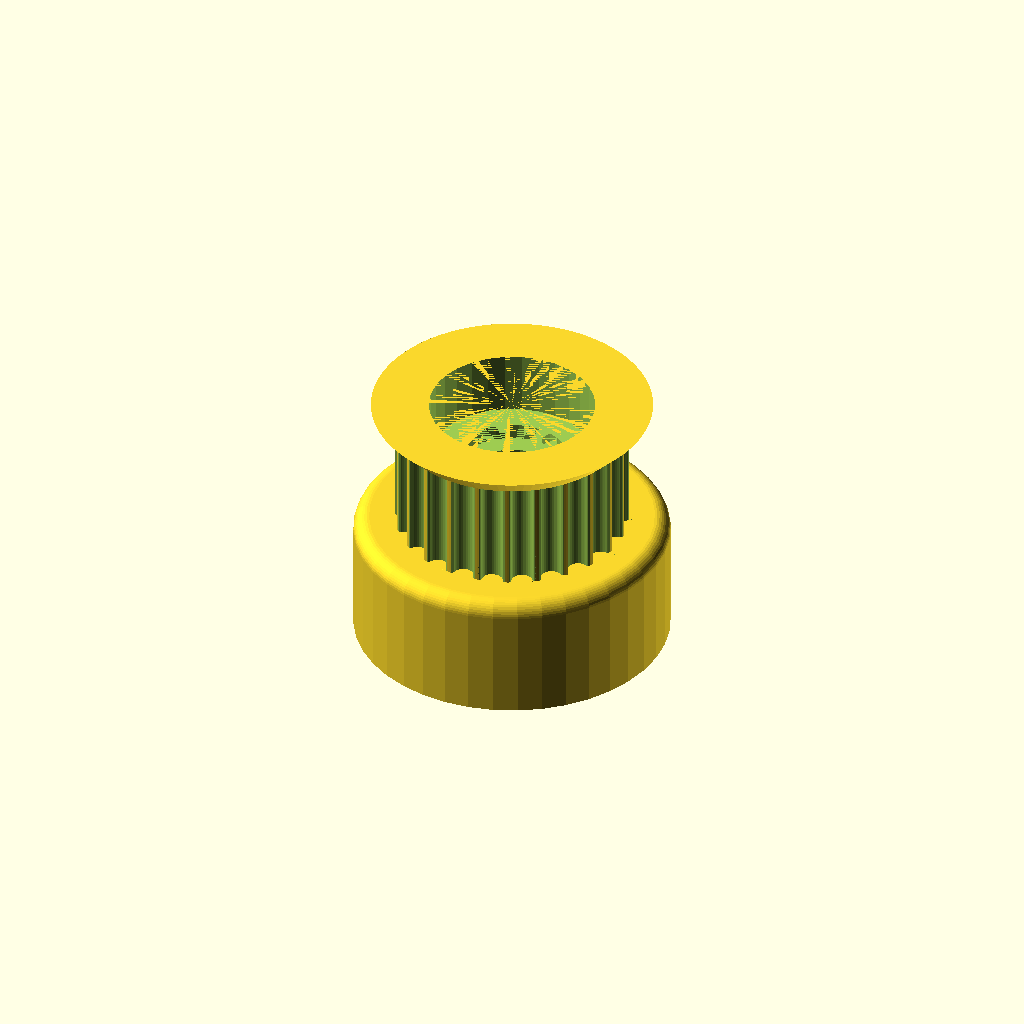
Cell 1: the model at its default parameters.
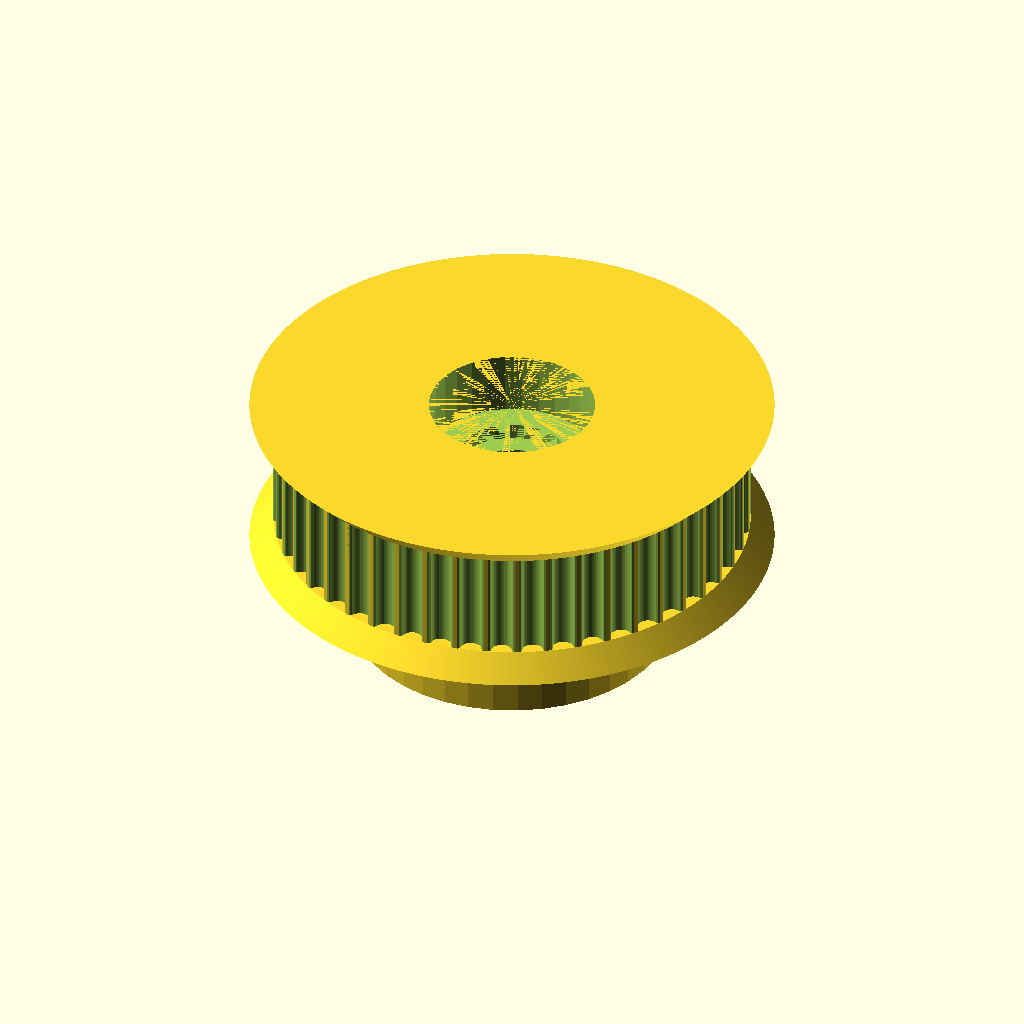
Cell 2 — teeth set to 48, the other parameters unchanged.
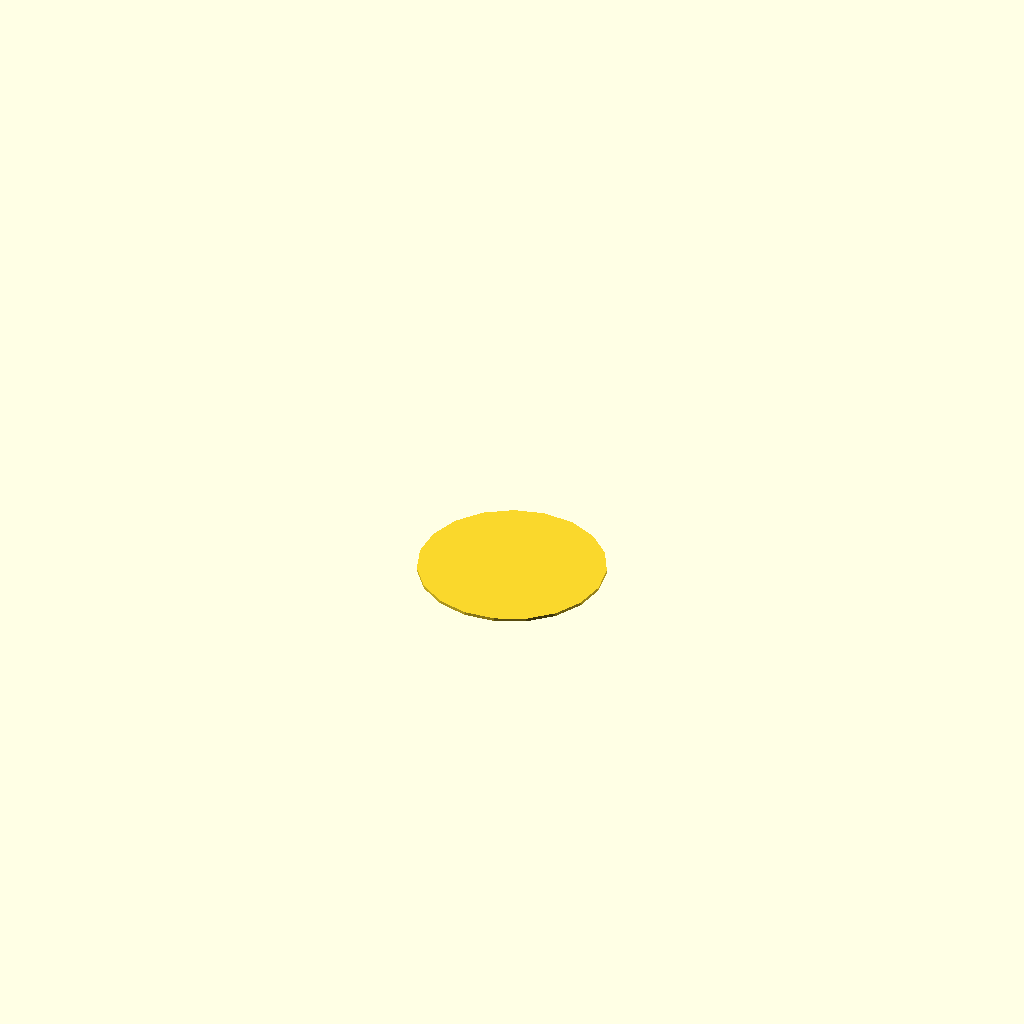
Cell 3: the same model with profile = 24.
All cells are drawn from one camera (rotation 55°, 0°, 25°, orthographic, colour scheme Cornfield), so only the parameter changes between them.
OpenSCAD source file smallReturnPulley.scad:
// Parametric Pulley with multiple belt profiles
// by droftarts January 2012

// Based on pulleys by:
// http://www.thingiverse.com/thing:11256 by me!
// https://github.com/prusajr/PrusaMendel by Josef Prusa
// http://www.thingiverse.com/thing:3104 by GilesBathgate
// http://www.thingiverse.com/thing:2079 by nophead

// dxf tooth data from http://oem.cadregister.com/asp/PPOW_Entry.asp?company=915217&elementID=07807803/METRIC/URETH/WV0025/F
// pulley diameter checked and modelled from data at http://www.sdp-si.com/D265/HTML/D265T016.html

/**
 * @name Pulley
 * @category Printed
 * @using 1 x m3 nut, normal or nyloc
 * @using 1 x m3x10 set screw or 1 x m3x8 grub screw
 */


// tuneable constants

teeth = 24;			// Number of teeth, standard Mendel T5 belt = 8, gives Outside Diameter of 11.88mm
profile = 12;		// 1=MXL 2=40DP 3=XL 4=H 5=T2.5 6=T5 7=T10 8=AT5 9=HTD_3mm 10=HTD_5mm 11=HTD_8mm 12=GT2_2mm 13=GT2_3mm 14=GT2_5mm

motor_shaft = 3.5;	// NEMA17 motor shaft exact diameter = 5
m3_dia = 3.2;		// 3mm hole diameter
m3_nut_hex = 1;		// 1 for hex, 0 for square nut
m3_nut_flats = 5.8;	// normal M3 hex nut exact width = 5.5
m3_nut_depth = 2.8;	// normal M3 hex nut exact depth = 2.4, nyloc = 4

//set to 1 for flange
retainer = 1;		// Belt retainer above teeth, 0 = No, 1 = Yes
retainer_ht = 1.5;	// height of retainer flange over pulley, standard = 1.5
idler = 1;			// Belt retainer below teeth, 0 = No, 1 = Yes
idler_ht = 1.5;		// height of idler flange over pulley, standard = 1.5

pulley_t_ht = 7;	// length of toothed part of pulley, standard = 12
pulley_b_ht = 8;		// pulley base height, standard = 8. Set to same as idler_ht if you want an idler but no pulley.
pulley_b_dia = 20;	// pulley base diameter, standard = 20
no_of_nuts = 0;		// number of captive nuts required, standard = 1
nut_angle = 90;		// angle between nuts, standard = 90
nut_shaft_distance = 1;	// distance between inner face of nut and shaft, can be negative.


//	********************************
//	** Scaling tooth for good fit **
//	********************************
/*	To improve fit of belt to pulley, set the following constant. Decrease or increase by 0.1mm at a time. We are modelling the *BELT* tooth here, not the tooth on the pulley. Increasing the number will *decrease* the pulley tooth size. Increasing the tooth width will also scale proportionately the tooth depth, to maintain the shape of the tooth, and increase how far into the pulley the tooth is indented. Can be negative */

additional_tooth_width = 0.2; //mm

//	If you need more tooth depth than this provides, adjust the following constant. However, this will cause the shape of the tooth to change.

additional_tooth_depth = 0; //mm

// calculated constants

nut_elevation = pulley_b_ht/2;
m3_nut_points = 2*((m3_nut_flats/2)/cos(30)); // This is needed for the nut trap

// The following set the pulley diameter for a given number of teeth

MXL_pulley_dia = tooth_spacing (2.032,0.254);
40DP_pulley_dia = tooth_spacing (2.07264,0.1778);
XL_pulley_dia = tooth_spacing (5.08,0.254);
H_pulley_dia = tooth_spacing (9.525,0.381);
T2_5_pulley_dia = tooth_spaceing_curvefit (0.7467,0.796,1.026);
T5_pulley_dia = tooth_spaceing_curvefit (0.6523,1.591,1.064);
T10_pulley_dia = tooth_spacing (10,0.93);
AT5_pulley_dia = tooth_spaceing_curvefit (0.6523,1.591,1.064);
HTD_3mm_pulley_dia = tooth_spacing (3,0.381);
HTD_5mm_pulley_dia = tooth_spacing (5,0.5715);
HTD_8mm_pulley_dia = tooth_spacing (8,0.6858);
GT2_2mm_pulley_dia = tooth_spacing (2,0.254);
GT2_3mm_pulley_dia = tooth_spacing (3,0.381);
GT2_5mm_pulley_dia = tooth_spacing (5,0.5715);


//checking for belt spacing
//belt & pulleys
beltWide = 6;
beltSpce = 16;
beltThic = 1.3;
beltToothDep = beltThic - 1.6;
pulleyDiam = 14;
pulleyShift = pulleyDiam/2+beltSpce/2;
bearingDep = 4;
//narrow rail width
narrRailWide = 20;
//wide rail width
wideRailWide = 40;
//bolt centreline spacing from rail (roller bearing rolling radius)
//(bearing+rail)-(rail)-(roller radius)
//roller full diameter
rollerDiam = 15.35;
railBearingRadius = 54-wideRailWide-(rollerDiam/2);
//
//belts();
//

// The following calls the pulley creation part, and passes the pulley diameter and tooth width to that module
difference() {
    rotate([0,0,0])union() {
        if ( profile == 1 ) { pulley ( "MXL" , MXL_pulley_dia , 0.508 , 1.321 ); }
        if ( profile == 2 ) { pulley ( "40 D.P." , 40DP_pulley_dia , 0.457 , 1.226 ); }
        if ( profile == 3 ) { pulley ( "XL" , XL_pulley_dia , 1.27, 3.051 ); }
        if ( profile == 4 ) { pulley ( "H" , H_pulley_dia ,1.905 , 5.359 ); }
        if ( profile == 5 ) { pulley ( "T2.5" , T2_5_pulley_dia , 0.7 , 1.678 ); }
        if ( profile == 6 ) { pulley ( "T5" , T5_pulley_dia , 1.19 , 3.264 ); }
        if ( profile == 7 ) { pulley ( "T10" , T10_pulley_dia , 2.5 , 6.13 ); }
        if ( profile == 8 ) { pulley ( "AT5" , AT5_pulley_dia , 1.19 , 4.268 ); }
        if ( profile == 9 ) { pulley ( "HTD 3mm" , HTD_3mm_pulley_dia , 1.289 , 2.27 ); }
        if ( profile == 10 ) { pulley ( "HTD 5mm" , HTD_5mm_pulley_dia , 2.199 , 3.781 ); }
        if ( profile == 11 ) { pulley ( "HTD 8mm" , HTD_8mm_pulley_dia , 3.607 , 6.603 ); }
        if ( profile == 12 ) { pulley ( "GT2 2mm" , GT2_2mm_pulley_dia , 0.764 , 1.494 ); }
        if ( profile == 13 ) { pulley ( "GT2 3mm" , GT2_3mm_pulley_dia , 1.169 , 2.31 ); }
        if ( profile == 14 ) { pulley ( "GT2 5mm" , GT2_5mm_pulley_dia , 1.969 , 3.952 ); }
        // layer for support of overhang
        translate([0,0,4])cylinder(h=0.2,d=12);
    }
    cylinder(h=4,d=10.5,$fn=30);
    translate([0,0,15.5-4+1])cylinder(h=4,d=10.5,$fn=30);
    translate([0,0,15.5-5+1])cylinder(h=1,d=7,$fn=30);
}
// Functions

function tooth_spaceing_curvefit (b,c,d)
	= ((c * pow(teeth,d)) / (b + pow(teeth,d))) * teeth ;

function tooth_spacing(tooth_pitch,pitch_line_offset)
	= (2*((teeth*tooth_pitch)/(3.14159265*2)-pitch_line_offset)) ;

// Main Module

module pulley( belt_type , pulley_OD , tooth_depth , tooth_width )
	{
	echo (str("Belt type = ",belt_type,"; Number of teeth = ",teeth,"; Pulley Outside Diameter = ",pulley_OD,"mm "));
	tooth_distance_from_centre = sqrt( pow(pulley_OD/2,2) - pow((tooth_width+additional_tooth_width)/2,2));
	tooth_width_scale = (tooth_width + additional_tooth_width ) / tooth_width;
	tooth_depth_scale = ((tooth_depth + additional_tooth_depth ) / tooth_depth) ;


//	************************************************************************
//	*** uncomment the following line if pulley is wider than puller base ***
//	************************************************************************

//	translate ([0,0, pulley_b_ht + pulley_t_ht + retainer_ht ]) rotate ([0,180,0])

	difference()
	 {	 
		union()
		{
			//base
	
			if ( pulley_b_ht < 2 ) { echo ("CAN'T DRAW PULLEY BASE, HEIGHT LESS THAN 2!!!"); } else {
				rotate_extrude($fn=pulley_b_dia*2)
				{
						square([pulley_b_dia/2-1,pulley_b_ht]);
						square([pulley_b_dia/2,pulley_b_ht-1]);
						translate([pulley_b_dia/2-1,pulley_b_ht-1]) circle(1);
				}
			}
	
		difference()
			{
			//shaft - diameter is outside diameter of pulley
			
			translate([0,0,pulley_b_ht]) 
			rotate ([0,0,360/(teeth*4)]) 
			cylinder(r=pulley_OD/2,h=pulley_t_ht, $fn=teeth*4);
	
			//teeth - cut out of shaft
		
			for(i=[1:teeth]) 
			rotate([0,0,i*(360/teeth)])
			translate([0,-tooth_distance_from_centre,pulley_b_ht -1]) 
			scale ([ tooth_width_scale , tooth_depth_scale , 1 ]) 
			{
			if ( profile == 1 ) { MXL();}
			if ( profile == 2 ) { 40DP();}
			if ( profile == 3 ) { XL();}
			if ( profile == 4 ) { H();}
			if ( profile == 5 ) { T2_5();}
			if ( profile == 6 ) { T5();}
			if ( profile == 7 ) { T10();}
			if ( profile == 8 ) { AT5();}
			if ( profile == 9 ) { HTD_3mm();}
			if ( profile == 10 ) { HTD_5mm();}
			if ( profile == 11 ) { HTD_8mm();}
			if ( profile == 12 ) { GT2_2mm();}
			if ( profile == 13 ) { GT2_3mm();}
			if ( profile == 14 ) { GT2_5mm();}
			}

			}
			
		//belt retainer / idler
		if ( retainer > 0 ) {translate ([0,0, pulley_b_ht + pulley_t_ht ]) 
		rotate_extrude($fn=teeth*4)  
		polygon([[0,0],[pulley_OD/2,0],[pulley_OD/2 + retainer_ht , retainer_ht],[0 , retainer_ht],[0,0]]);}
//        polygon([[0,0],[pulley_OD/2,0],[pulley_OD/2 + retainer_ht , retainer_ht],[pulley_OD/2 + retainer_ht , retainer_ht*2],[0 , retainer_ht*2],[0,0]]);}
		
		if ( idler > 0 ) {translate ([0,0, pulley_b_ht - idler_ht ]) 
		rotate_extrude($fn=teeth*4)  
		polygon([[0,0],[pulley_OD/2 + idler_ht,0],[pulley_OD/2 , idler_ht],[0 , idler_ht],[0,0]]);}
	
		}
	   
		//hole for motor shaft
		translate([0,0,-1])cylinder(r2=motor_shaft/2,r1=7/2,h=pulley_b_ht + pulley_t_ht + retainer_ht + 1,$fn=motor_shaft*4);
				
		//captive nut and grub screw holes
	
		if ( pulley_b_ht < m3_nut_flats ) { echo ("CAN'T DRAW CAPTIVE NUTS, HEIGHT LESS THAN NUT DIAMETER!!!"); } else {
		if ( (pulley_b_dia - motor_shaft)/2 < m3_nut_depth + 3 ) { echo ("CAN'T DRAW CAPTIVE NUTS, DIAMETER TOO SMALL FOR NUT DEPTH!!!"); } else {
	
		if(no_of_nuts>0){	
                    for(j=[1:no_of_nuts]) rotate([0,0,j*nut_angle])
			translate([0,0,nut_elevation])rotate([90,0,0])
	
			union()
			{
				//entrance
				translate([0,-pulley_b_ht/4-0.5,motor_shaft/2+m3_nut_depth/2+nut_shaft_distance]) cube([m3_nut_flats,pulley_b_ht/2+1,m3_nut_depth],center=true);
	
				//nut
				if ( m3_nut_hex > 0 )
					{
						// hex nut
						translate([0,0.25,motor_shaft/2+m3_nut_depth/2+nut_shaft_distance]) rotate([0,0,30]) cylinder(r=m3_nut_points/2,h=m3_nut_depth,center=true,$fn=6);
					} else {
						// square nut
						translate([0,0.25,motor_shaft/2+m3_nut_depth/2+nut_shaft_distance]) cube([m3_nut_flats,m3_nut_flats,m3_nut_depth],center=true);
					}
	
				//grub screw hole
				rotate([0,0,22.5])cylinder(r=m3_dia/2,h=pulley_b_dia/2+1,$fn=8);
			}
                    }
                        
		}}
	 }
	   
	}


// Tooth profile modules

module MXL()
	{
	linear_extrude(height=pulley_t_ht+2) polygon([[-0.660421,-0.5],[-0.660421,0],[-0.621898,0.006033],[-0.587714,0.023037],[-0.560056,0.049424],[-0.541182,0.083609],[-0.417357,0.424392],[-0.398413,0.458752],[-0.370649,0.48514],[-0.336324,0.502074],[-0.297744,0.508035],[0.297744,0.508035],[0.336268,0.502074],[0.370452,0.48514],[0.39811,0.458752],[0.416983,0.424392],[0.540808,0.083609],[0.559752,0.049424],[0.587516,0.023037],[0.621841,0.006033],[0.660421,0],[0.660421,-0.5]]);
	}

module 40DP()
	{
	linear_extrude(height=pulley_t_ht+2) polygon([[-0.612775,-0.5],[-0.612775,0],[-0.574719,0.010187],[-0.546453,0.0381],[-0.355953,0.3683],[-0.327604,0.405408],[-0.291086,0.433388],[-0.248548,0.451049],[-0.202142,0.4572],[0.202494,0.4572],[0.248653,0.451049],[0.291042,0.433388],[0.327609,0.405408],[0.356306,0.3683],[0.546806,0.0381],[0.574499,0.010187],[0.612775,0],[0.612775,-0.5]]);
	}

module XL()
	{
	linear_extrude(height=pulley_t_ht+2) polygon([[-1.525411,-1],[-1.525411,0],[-1.41777,0.015495],[-1.320712,0.059664],[-1.239661,0.129034],[-1.180042,0.220133],[-0.793044,1.050219],[-0.733574,1.141021],[-0.652507,1.210425],[-0.555366,1.254759],[-0.447675,1.270353],[0.447675,1.270353],[0.555366,1.254759],[0.652507,1.210425],[0.733574,1.141021],[0.793044,1.050219],[1.180042,0.220133],[1.239711,0.129034],[1.320844,0.059664],[1.417919,0.015495],[1.525411,0],[1.525411,-1]]);
	}

module H()
	{
	linear_extrude(height=pulley_t_ht+2) polygon([[-2.6797,-1],[-2.6797,0],[-2.600907,0.006138],[-2.525342,0.024024],[-2.45412,0.052881],[-2.388351,0.091909],[-2.329145,0.140328],[-2.277614,0.197358],[-2.234875,0.262205],[-2.202032,0.334091],[-1.75224,1.57093],[-1.719538,1.642815],[-1.676883,1.707663],[-1.62542,1.764693],[-1.566256,1.813112],[-1.500512,1.85214],[-1.4293,1.880997],[-1.353742,1.898883],[-1.274949,1.905021],[1.275281,1.905021],[1.354056,1.898883],[1.429576,1.880997],[1.500731,1.85214],[1.566411,1.813112],[1.625508,1.764693],[1.676919,1.707663],[1.719531,1.642815],[1.752233,1.57093],[2.20273,0.334091],[2.235433,0.262205],[2.278045,0.197358],[2.329455,0.140328],[2.388553,0.091909],[2.454233,0.052881],[2.525384,0.024024],[2.600904,0.006138],[2.6797,0],[2.6797,-1]]);
	}

module T2_5()
	{
	linear_extrude(height=pulley_t_ht+2) polygon([[-0.839258,-0.5],[-0.839258,0],[-0.770246,0.021652],[-0.726369,0.079022],[-0.529167,0.620889],[-0.485025,0.67826],[-0.416278,0.699911],[0.416278,0.699911],[0.484849,0.67826],[0.528814,0.620889],[0.726369,0.079022],[0.770114,0.021652],[0.839258,0],[0.839258,-0.5]]);
	}

module T5()
	{
	linear_extrude(height=pulley_t_ht+2) polygon([[-1.632126,-0.5],[-1.632126,0],[-1.568549,0.004939],[-1.507539,0.019367],[-1.450023,0.042686],[-1.396912,0.074224],[-1.349125,0.113379],[-1.307581,0.159508],[-1.273186,0.211991],[-1.246868,0.270192],[-1.009802,0.920362],[-0.983414,0.978433],[-0.949018,1.030788],[-0.907524,1.076798],[-0.859829,1.115847],[-0.80682,1.147314],[-0.749402,1.170562],[-0.688471,1.184956],[-0.624921,1.189895],[0.624971,1.189895],[0.688622,1.184956],[0.749607,1.170562],[0.807043,1.147314],[0.860055,1.115847],[0.907754,1.076798],[0.949269,1.030788],[0.9837,0.978433],[1.010193,0.920362],[1.246907,0.270192],[1.273295,0.211991],[1.307726,0.159508],[1.349276,0.113379],[1.397039,0.074224],[1.450111,0.042686],[1.507589,0.019367],[1.568563,0.004939],[1.632126,0],[1.632126,-0.5]]);
	}

module T10()
	{
	linear_extrude(height=pulley_t_ht+2) polygon([[-3.06511,-1],[-3.06511,0],[-2.971998,0.007239],[-2.882718,0.028344],[-2.79859,0.062396],[-2.720931,0.108479],[-2.651061,0.165675],[-2.590298,0.233065],[-2.539962,0.309732],[-2.501371,0.394759],[-1.879071,2.105025],[-1.840363,2.190052],[-1.789939,2.266719],[-1.729114,2.334109],[-1.659202,2.391304],[-1.581518,2.437387],[-1.497376,2.47144],[-1.408092,2.492545],[-1.314979,2.499784],[1.314979,2.499784],[1.408091,2.492545],[1.497371,2.47144],[1.581499,2.437387],[1.659158,2.391304],[1.729028,2.334109],[1.789791,2.266719],[1.840127,2.190052],[1.878718,2.105025],[2.501018,0.394759],[2.539726,0.309732],[2.59015,0.233065],[2.650975,0.165675],[2.720887,0.108479],[2.798571,0.062396],[2.882713,0.028344],[2.971997,0.007239],[3.06511,0],[3.06511,-1]]);
	}

module AT5()
	{
	linear_extrude(height=pulley_t_ht+2) polygon([[-2.134129,-0.75],[-2.134129,0],[-2.058023,0.005488],[-1.984595,0.021547],[-1.914806,0.047569],[-1.849614,0.082947],[-1.789978,0.127073],[-1.736857,0.179338],[-1.691211,0.239136],[-1.653999,0.305859],[-1.349199,0.959203],[-1.286933,1.054635],[-1.201914,1.127346],[-1.099961,1.173664],[-0.986896,1.18992],[0.986543,1.18992],[1.099614,1.173664],[1.201605,1.127346],[1.286729,1.054635],[1.349199,0.959203],[1.653646,0.305859],[1.690859,0.239136],[1.73651,0.179338],[1.789644,0.127073],[1.849305,0.082947],[1.914539,0.047569],[1.984392,0.021547],[2.057906,0.005488],[2.134129,0],[2.134129,-0.75]]);
	}

module HTD_3mm()
	{
	linear_extrude(height=pulley_t_ht+2) polygon([[-1.135062,-0.5],[-1.135062,0],[-1.048323,0.015484],[-0.974284,0.058517],[-0.919162,0.123974],[-0.889176,0.206728],[-0.81721,0.579614],[-0.800806,0.653232],[-0.778384,0.72416],[-0.750244,0.792137],[-0.716685,0.856903],[-0.678005,0.918199],[-0.634505,0.975764],[-0.586483,1.029338],[-0.534238,1.078662],[-0.47807,1.123476],[-0.418278,1.16352],[-0.355162,1.198533],[-0.289019,1.228257],[-0.22015,1.25243],[-0.148854,1.270793],[-0.07543,1.283087],[-0.000176,1.28905],[0.075081,1.283145],[0.148515,1.270895],[0.219827,1.252561],[0.288716,1.228406],[0.354879,1.19869],[0.418018,1.163675],[0.477831,1.123623],[0.534017,1.078795],[0.586276,1.029452],[0.634307,0.975857],[0.677809,0.91827],[0.716481,0.856953],[0.750022,0.792167],[0.778133,0.724174],[0.800511,0.653236],[0.816857,0.579614],[0.888471,0.206728],[0.919014,0.123974],[0.974328,0.058517],[1.048362,0.015484],[1.135062,0],[1.135062,-0.5]]);
	}

module HTD_5mm()
	{
	linear_extrude(height=pulley_t_ht+2) polygon([[-1.89036,-0.75],[-1.89036,0],[-1.741168,0.02669],[-1.61387,0.100806],[-1.518984,0.21342],[-1.467026,0.3556],[-1.427162,0.960967],[-1.398568,1.089602],[-1.359437,1.213531],[-1.310296,1.332296],[-1.251672,1.445441],[-1.184092,1.552509],[-1.108081,1.653042],[-1.024167,1.746585],[-0.932877,1.832681],[-0.834736,1.910872],[-0.730271,1.980701],[-0.62001,2.041713],[-0.504478,2.09345],[-0.384202,2.135455],[-0.259708,2.167271],[-0.131524,2.188443],[-0.000176,2.198511],[0.131296,2.188504],[0.259588,2.167387],[0.384174,2.135616],[0.504527,2.093648],[0.620123,2.04194],[0.730433,1.980949],[0.834934,1.911132],[0.933097,1.832945],[1.024398,1.746846],[1.108311,1.653291],[1.184308,1.552736],[1.251865,1.445639],[1.310455,1.332457],[1.359552,1.213647],[1.39863,1.089664],[1.427162,0.960967],[1.467026,0.3556],[1.518984,0.21342],[1.61387,0.100806],[1.741168,0.02669],[1.89036,0],[1.89036,-0.75]]);
	}

module HTD_8mm()
	{
	linear_extrude(height=pulley_t_ht+2) polygon([[-3.301471,-1],[-3.301471,0],[-3.16611,0.012093],[-3.038062,0.047068],[-2.919646,0.10297],[-2.813182,0.177844],[-2.720989,0.269734],[-2.645387,0.376684],[-2.588694,0.496739],[-2.553229,0.627944],[-2.460801,1.470025],[-2.411413,1.691917],[-2.343887,1.905691],[-2.259126,2.110563],[-2.158035,2.30575],[-2.041518,2.490467],[-1.910478,2.66393],[-1.76582,2.825356],[-1.608446,2.973961],[-1.439261,3.10896],[-1.259169,3.22957],[-1.069074,3.335006],[-0.869878,3.424485],[-0.662487,3.497224],[-0.447804,3.552437],[-0.226732,3.589341],[-0.000176,3.607153],[0.226511,3.589461],[0.447712,3.552654],[0.66252,3.497516],[0.870027,3.424833],[1.069329,3.33539],[1.259517,3.229973],[1.439687,3.109367],[1.608931,2.974358],[1.766344,2.825731],[1.911018,2.664271],[2.042047,2.490765],[2.158526,2.305998],[2.259547,2.110755],[2.344204,1.905821],[2.411591,1.691983],[2.460801,1.470025],[2.553229,0.627944],[2.588592,0.496739],[2.645238,0.376684],[2.720834,0.269734],[2.81305,0.177844],[2.919553,0.10297],[3.038012,0.047068],[3.166095,0.012093],[3.301471,0],[3.301471,-1]]);
	}

module GT2_2mm()
	{
	linear_extrude(height=pulley_t_ht+2) polygon([[0.747183,-0.5],[0.747183,0],[0.647876,0.037218],[0.598311,0.130528],[0.578556,0.238423],[0.547158,0.343077],[0.504649,0.443762],[0.451556,0.53975],[0.358229,0.636924],[0.2484,0.707276],[0.127259,0.750044],[0,0.76447],[-0.127259,0.750044],[-0.2484,0.707276],[-0.358229,0.636924],[-0.451556,0.53975],[-0.504797,0.443762],[-0.547291,0.343077],[-0.578605,0.238423],[-0.598311,0.130528],[-0.648009,0.037218],[-0.747183,0],[-0.747183,-0.5]]);
	}

module GT2_3mm()
	{
	linear_extrude(height=pulley_t_ht+2) polygon([[-1.155171,-0.5],[-1.155171,0],[-1.065317,0.016448],[-0.989057,0.062001],[-0.93297,0.130969],[-0.90364,0.217664],[-0.863705,0.408181],[-0.800056,0.591388],[-0.713587,0.765004],[-0.60519,0.926747],[-0.469751,1.032548],[-0.320719,1.108119],[-0.162625,1.153462],[0,1.168577],[0.162625,1.153462],[0.320719,1.108119],[0.469751,1.032548],[0.60519,0.926747],[0.713587,0.765004],[0.800056,0.591388],[0.863705,0.408181],[0.90364,0.217664],[0.932921,0.130969],[0.988924,0.062001],[1.065168,0.016448],[1.155171,0],[1.155171,-0.5]]);
	}

module GT2_5mm()
	{
	linear_extrude(height=pulley_t_ht+2) polygon([[-1.975908,-0.75],[-1.975908,0],[-1.797959,0.03212],[-1.646634,0.121224],[-1.534534,0.256431],[-1.474258,0.426861],[-1.446911,0.570808],[-1.411774,0.712722],[-1.368964,0.852287],[-1.318597,0.989189],[-1.260788,1.123115],[-1.195654,1.25375],[-1.12331,1.380781],[-1.043869,1.503892],[-0.935264,1.612278],[-0.817959,1.706414],[-0.693181,1.786237],[-0.562151,1.851687],[-0.426095,1.9027],[-0.286235,1.939214],[-0.143795,1.961168],[0,1.9685],[0.143796,1.961168],[0.286235,1.939214],[0.426095,1.9027],[0.562151,1.851687],[0.693181,1.786237],[0.817959,1.706414],[0.935263,1.612278],[1.043869,1.503892],[1.123207,1.380781],[1.195509,1.25375],[1.26065,1.123115],[1.318507,0.989189],[1.368956,0.852287],[1.411872,0.712722],[1.447132,0.570808],[1.474611,0.426861],[1.534583,0.256431],[1.646678,0.121223],[1.798064,0.03212],[1.975908,0],[1.975908,-0.75]]);
	}
//
//
//

module belts() {
    //not perfect, belts do not cross in reality - just to check spacing
    color([0.3,0.3,0.3])
    translate([-beltSpce/2,-beltSpce/2,-14]) {
        translate([-60+beltSpce/2,0,0])cube([120,beltThic,beltWide]);
        translate([-60+beltSpce/2,beltSpce-beltThic,0])cube([120,beltThic,beltWide]);
        translate([beltThic,-60+beltSpce/2,0])rotate([0,0,90])cube([120,beltThic,beltWide]);
        translate([beltSpce,-60+beltSpce/2,0])rotate([0,0,90])cube([120,beltThic,beltWide]);
    }
}
//
Parameter table extracted from the source (name, type, default, range or options):
teeth: number, default 24
profile: number, default 12
motor_shaft: number, default 3.5
m3_dia: number, default 3.2
m3_nut_hex: number, default 1
m3_nut_flats: number, default 5.8
m3_nut_depth: number, default 2.8
retainer: number, default 1
retainer_ht: number, default 1.5
idler: number, default 1
idler_ht: number, default 1.5
pulley_t_ht: number, default 7
pulley_b_ht: number, default 8
pulley_b_dia: number, default 20
no_of_nuts: number, default 0
nut_angle: number, default 90
nut_shaft_distance: number, default 1
additional_tooth_width: number, default 0.2
additional_tooth_depth: number, default 0
beltWide: number, default 6
beltSpce: number, default 16
beltThic: number, default 1.3
pulleyDiam: number, default 14
bearingDep: number, default 4
narrRailWide: number, default 20
wideRailWide: number, default 40
rollerDiam: number, default 15.35
